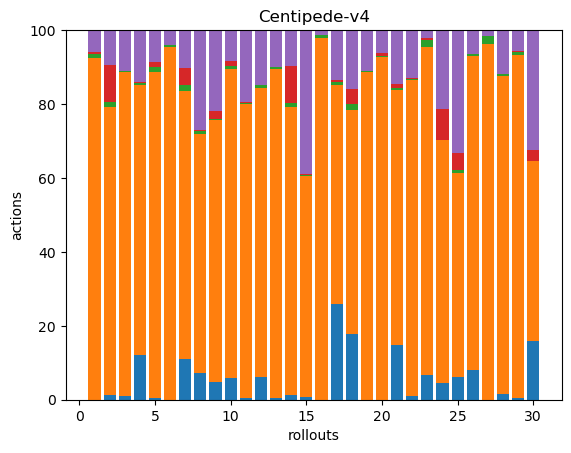

Data behind this chart, as committed beside it:
0, 306, 4, 1, 20, 0, 0, 0, 0, 0, 0, 0, 0, 0, 0, 0, 0, 0
4, 258, 5, 33, 31, 0, 0, 0, 0, 0, 0, 0, 0, 0, 0, 0, 0, 0
3, 255, 1, 0, 32, 0, 0, 0, 0, 0, 0, 0, 0, 0, 0, 0, 0, 0
36, 219, 1, 1, 42, 0, 0, 0, 0, 0, 0, 0, 0, 0, 0, 0, 0, 0
1, 202, 3, 3, 20, 0, 0, 0, 0, 0, 0, 0, 0, 0, 0, 0, 0, 0
0, 189, 1, 0, 8, 0, 0, 0, 0, 0, 0, 0, 0, 0, 0, 0, 0, 0
41, 267, 6, 17, 38, 0, 0, 0, 0, 0, 0, 0, 0, 0, 0, 0, 0, 0
18, 158, 2, 1, 66, 0, 0, 0, 0, 0, 0, 0, 0, 0, 0, 0, 0, 0
11, 159, 1, 5, 49, 0, 0, 0, 0, 0, 0, 0, 0, 0, 0, 0, 0, 0
21, 293, 3, 5, 29, 0, 0, 0, 0, 0, 0, 0, 0, 0, 0, 0, 0, 0
2, 417, 2, 1, 102, 0, 0, 0, 0, 0, 0, 0, 0, 0, 0, 0, 0, 0
13, 169, 2, 0, 32, 0, 0, 0, 0, 0, 0, 0, 0, 0, 0, 0, 0, 0
1, 247, 1, 0, 28, 0, 0, 0, 0, 0, 0, 0, 0, 0, 0, 0, 0, 0
4, 234, 4, 30, 29, 0, 0, 0, 0, 0, 0, 0, 0, 0, 0, 0, 0, 0
2, 194, 1, 1, 126, 0, 0, 0, 0, 0, 0, 0, 0, 0, 0, 0, 0, 0
0, 225, 2, 0, 3, 0, 0, 0, 0, 0, 0, 0, 0, 0, 0, 0, 0, 0
74, 170, 3, 1, 39, 0, 0, 0, 0, 0, 0, 0, 0, 0, 0, 0, 0, 0
44, 151, 4, 10, 40, 0, 0, 0, 0, 0, 0, 0, 0, 0, 0, 0, 0, 0
0, 217, 1, 0, 27, 0, 0, 0, 0, 0, 0, 0, 0, 0, 0, 0, 0, 0
0, 334, 1, 3, 22, 0, 0, 0, 0, 0, 0, 0, 0, 0, 0, 0, 0, 0
68, 317, 2, 5, 67, 0, 0, 0, 0, 0, 0, 0, 0, 0, 0, 0, 0, 0
4, 352, 2, 1, 53, 0, 0, 0, 0, 0, 0, 0, 0, 0, 0, 0, 0, 0
13, 173, 4, 1, 4, 0, 0, 0, 0, 0, 0, 0, 0, 0, 0, 0, 0, 0
24, 359, 0, 46, 117, 0, 0, 0, 0, 0, 0, 0, 0, 0, 0, 0, 0, 0
17, 156, 2, 13, 94, 0, 0, 0, 0, 0, 0, 0, 0, 0, 0, 0, 0, 0
24, 255, 2, 0, 19, 0, 0, 0, 0, 0, 0, 0, 0, 0, 0, 0, 0, 0
0, 177, 4, 0, 3, 0, 0, 0, 0, 0, 0, 0, 0, 0, 0, 0, 0, 0
3, 181, 1, 0, 25, 0, 0, 0, 0, 0, 0, 0, 0, 0, 0, 0, 0, 0
1, 266, 2, 1, 16, 0, 0, 0, 0, 0, 0, 0, 0, 0, 0, 0, 0, 0
57, 173, 0, 11, 115, 0, 0, 0, 0, 0, 0, 0, 0, 0, 0, 0, 0, 0
